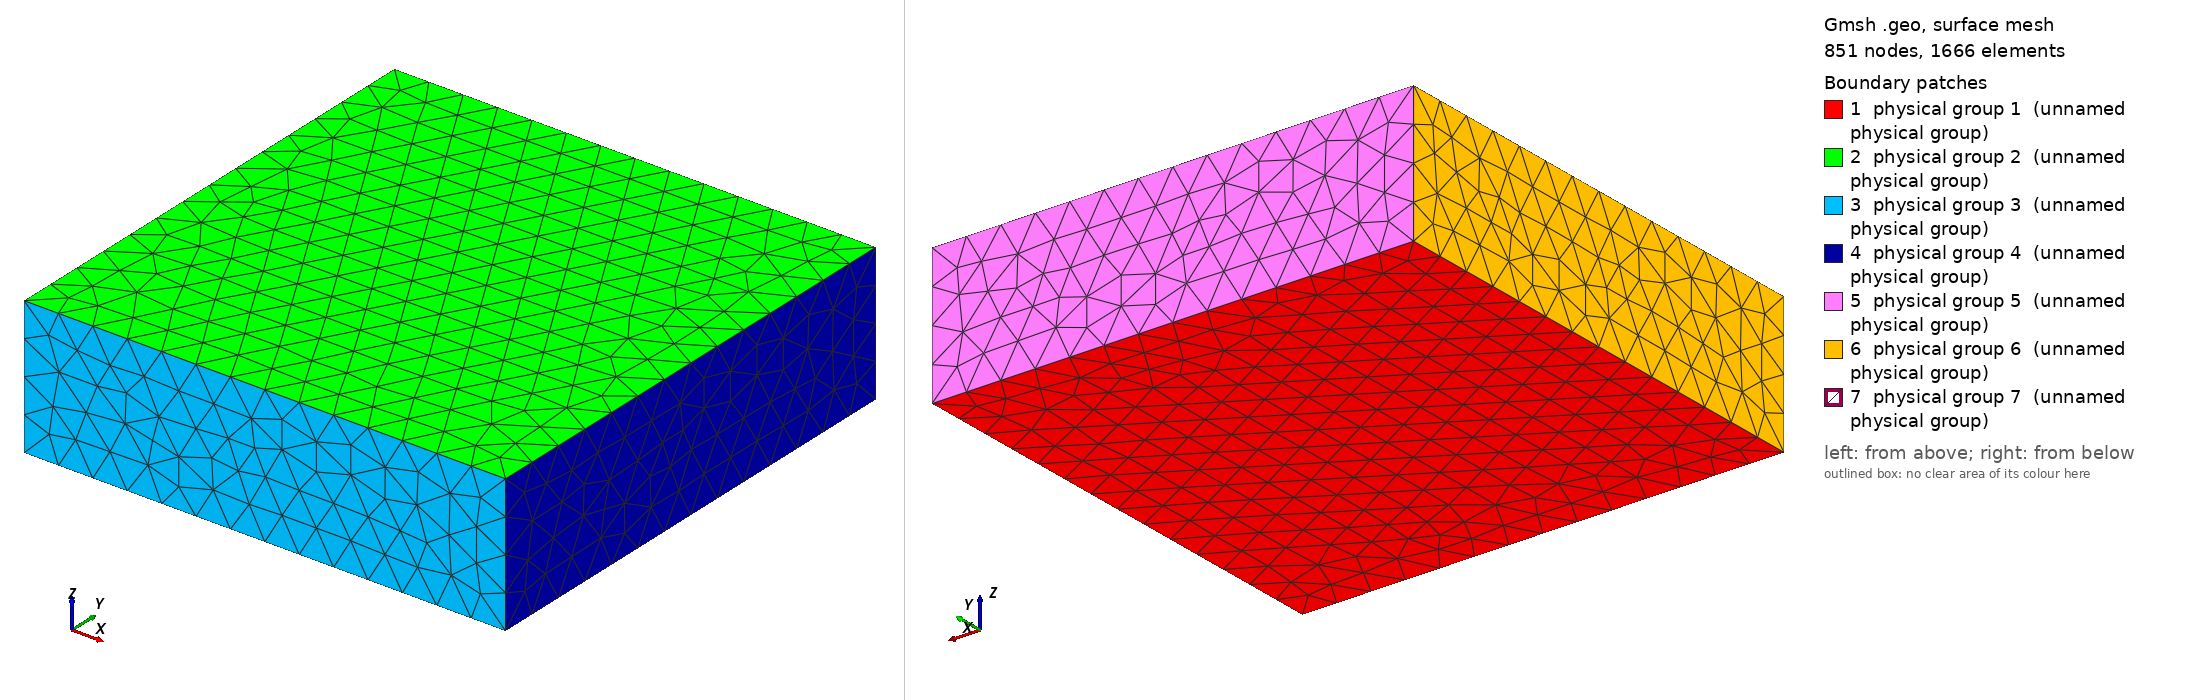

Gmsh geometry script, surface-meshed: 851 nodes, 1666 surface elements. Boundary patches (legend numbers): 1 physical group 1 (unnamed physical group), 2 physical group 2 (unnamed physical group), 3 physical group 3 (unnamed physical group), 4 physical group 4 (unnamed physical group), 5 physical group 5 (unnamed physical group), 6 physical group 6 (unnamed physical group), 7 physical group 7 (unnamed physical group). Left view from above one corner, right view from below the opposite corner. Legend entries are the model's physical surfaces. The drawing asked Gmsh for element sizes between 1% and 20% of the model's largest extent; the script's own settings can give other sizes.

=== plate3d_crack0.geo (drawn) ===
// Enable cracks (or not...)
Geometry.AutoCoherence = 0;

// Geometric parameters
pi    = 3.1415926535;  // What I love to make learn a number useful to the wise
R     = 2;   // Radius of the crack
a     = 4;      // Center of the crack
b     = 3;      //
da    = pi/15; // angle of the crack
H     = 2;  //  height of plate
L     = 7;  //  width of plate
E     = 7;

// Discretization parameters
lc1 = .5; // element size at the border
lc2 = .5; // element size at the crack tip

// Domain construction
Point(1) = {0.0,0.0,0.0,lc1};
Point(2) = {L,0.0,0.0,lc1};
Point(3) = {L,E,0.0,lc2};
Point(4) = {0.0,E,0.0,lc2};
Point(5) = {0.0,0.0,H,lc1};
Point(6) = {L,0.0,H,lc1};
Point(7) = {L,E,H,lc2};
Point(8) = {0.0,E,H,lc2};

Line(1) = {1,2};
Line(2) = {2,3};
Line(3) = {3,4};
Line(4) = {4,1};

Line(5) = {6,5};
Line(6) = {7,6};
Line(7) = {8,7};
Line(8) = {5,8};

Line(9) = {1,5};
Line(10) = {2,6};
Line(11) = {3,7};
Line(12) = {4,8};

Line Loop(101) = {1,2,3,4};
Plane Surface(1) = {101};
Line Loop(102) = {5,6,7,8};
Plane Surface(2) = {102};
Line Loop(103) = {1,10,5,-9};
Plane Surface(3) = {103};
Line Loop(104) = {2,11,6,-10};
Plane Surface(4) = {104};
Line Loop(105) = {3,12,7,-11};
Plane Surface(5) = {105};
Line Loop(106) = {4,9,8,-12};
Plane Surface(6) = {106};

// Crack construction
Point(9) = {R*Cos(da)+a,b,R*Sin(da)+H/2,lc1};
Point(10) = {R*Cos(pi/2)+a,R*Sin(pi/2)+b,H/2,lc1};
Point(11) = {R*Cos(pi)*Cos(da)+a,R*Sin(pi)+b,-R*Sin(da)+H/2,lc1};
Point(12) = {R*Cos(3*pi/2)+a,R*Sin(3*pi/2)+b,H/2,lc1};
Point(13) = {a,b,H/2,lc1};

Circle(13) = {9,13,10};
Circle(14) = {10,13,11};
Circle(15) = {11,13,12};
Circle(16) = {12,13,9};

Line Loop(107) = {13,14,15,16};
Plane Surface(7) = {107};

// Physical stuff
Surface Loop(1001) = {1,2,3,4,5,6};
Surface Loop(1007) = {7,-8};
Volume(9) = {1001};

Surface{7} In Volume{9};

Physical Surface(1) = {1};
Physical Surface(2) = {2};
Physical Surface(3) = {3};
Physical Surface(4) = {4};
Physical Surface(5) = {5};
Physical Surface(6) = {6};
Physical Surface(7) = {7};

Physical Volume(9) = {9};
